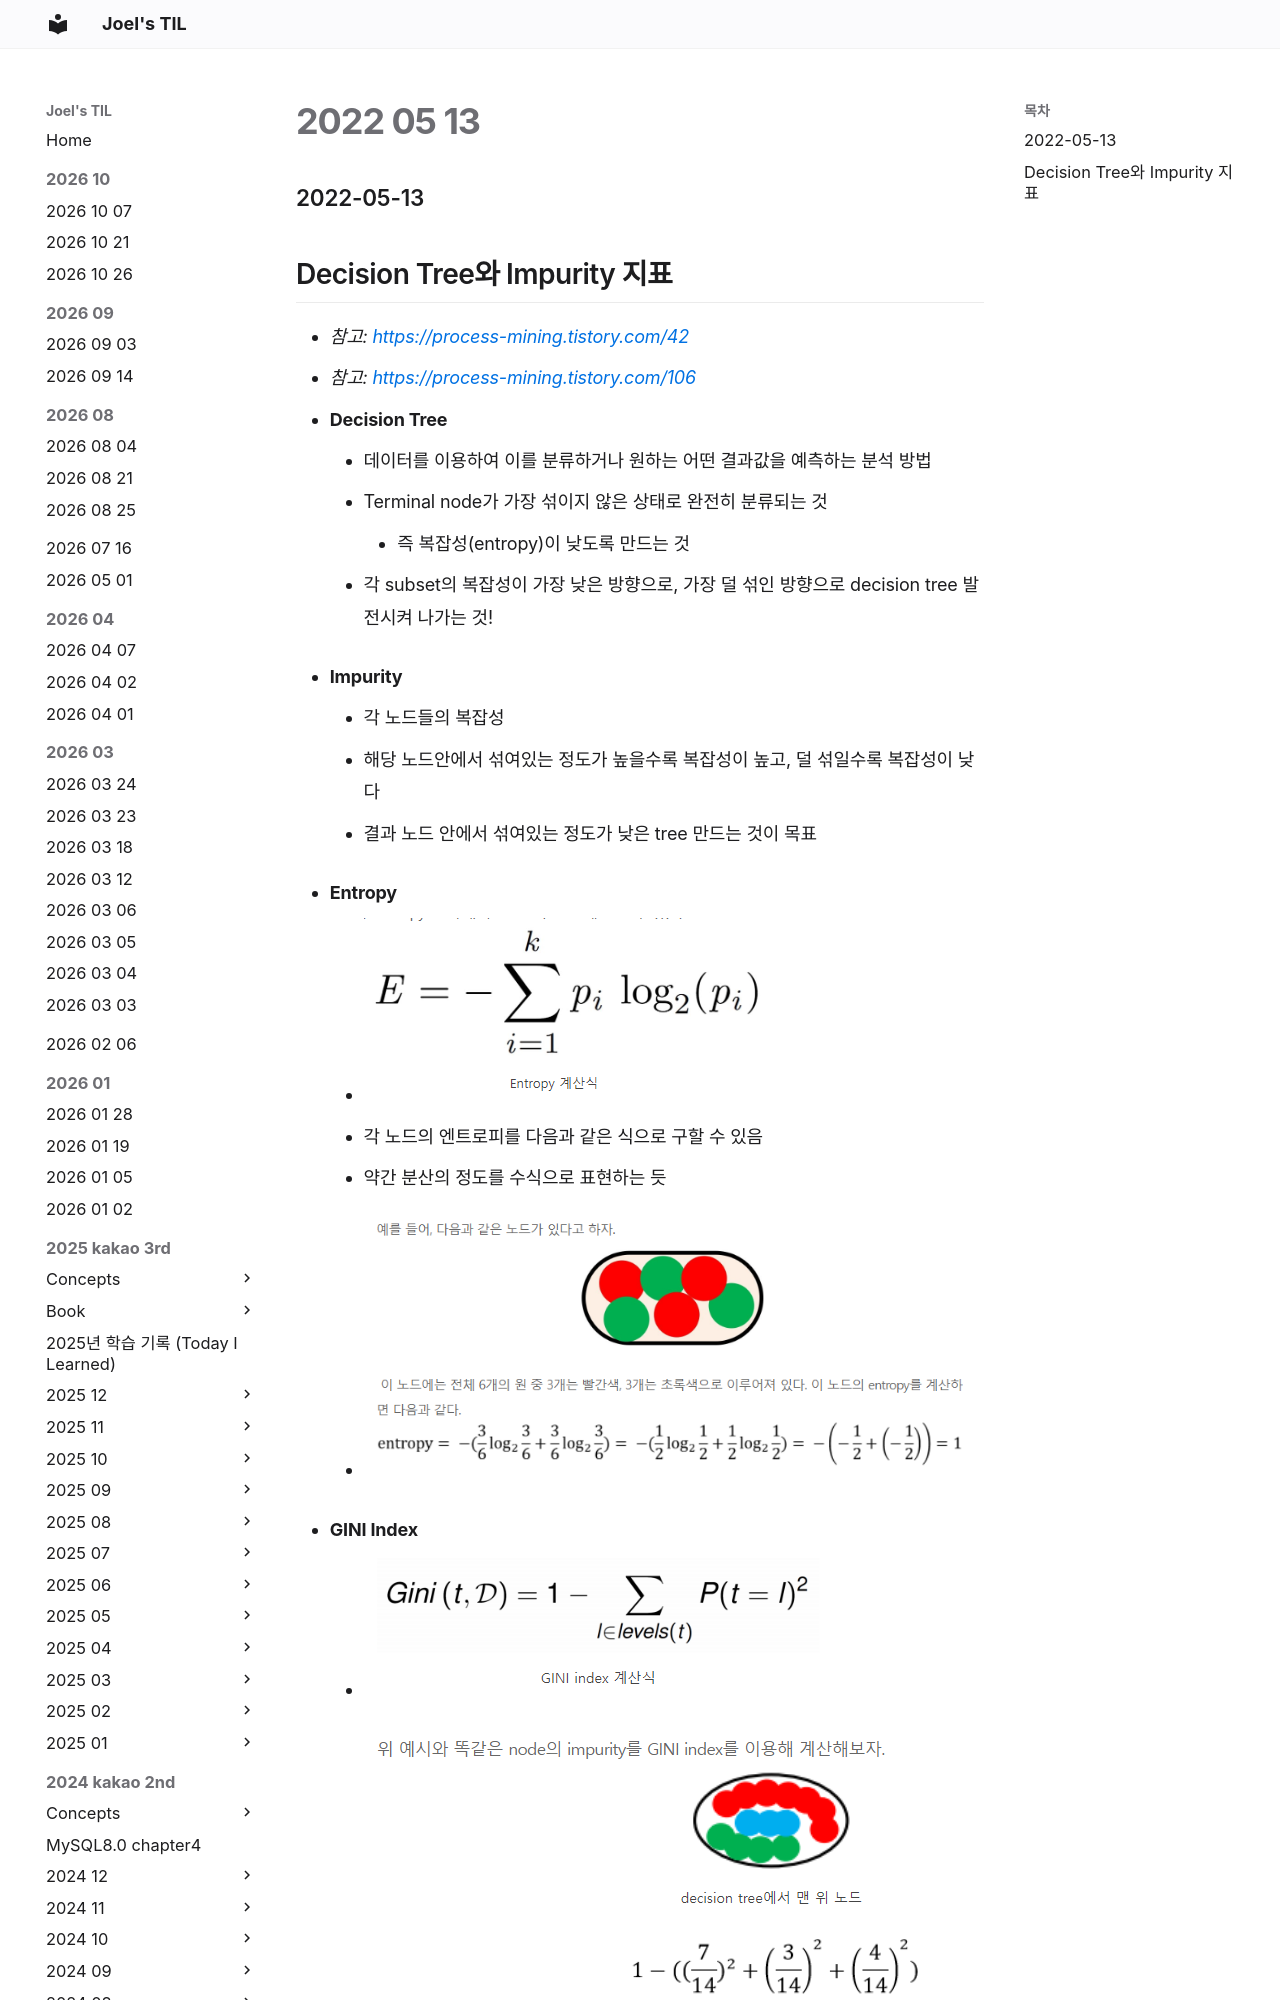

repository: joelonsw/TIL · page: 2022-swmaestro/2022-05/2022-05-13/index.html · generator: mkdocs

### 2022-05-13

## Decision Tree와 Impurity 지표
- *참고: https://process-mining.tistory.com/42*
- *참고: https://process-mining.tistory.com/106*
- **Decision Tree**
  - 데이터를 이용하여 이를 분류하거나 원하는 어떤 결과값을 예측하는 분석 방법
  - Terminal node가 가장 섞이지 않은 상태로 완전히 분류되는 것
    - 즉 복잡성(entropy)이 낮도록 만드는 것
  - 각 subset의 복잡성이 가장 낮은 방향으로, 가장 덜 섞인 방향으로 decision tree 발전시켜 나가는 것!

- **Impurity**
  - 각 노드들의 복잡성
  - 해당 노드안에서 섞여있는 정도가 높을수록 복잡성이 높고, 덜 섞일수록 복잡성이 낮다
  - 결과 노드 안에서 섞여있는 정도가 낮은 tree 만드는 것이 목표
